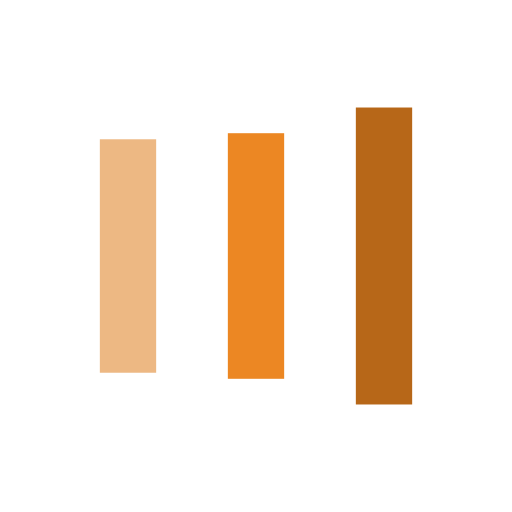
t = 0.00 s
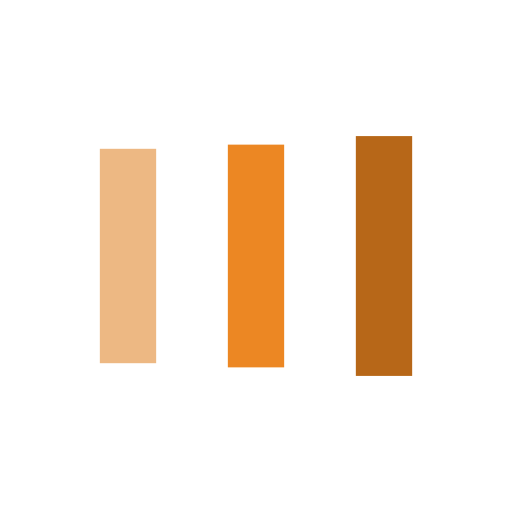
t = 0.13 s
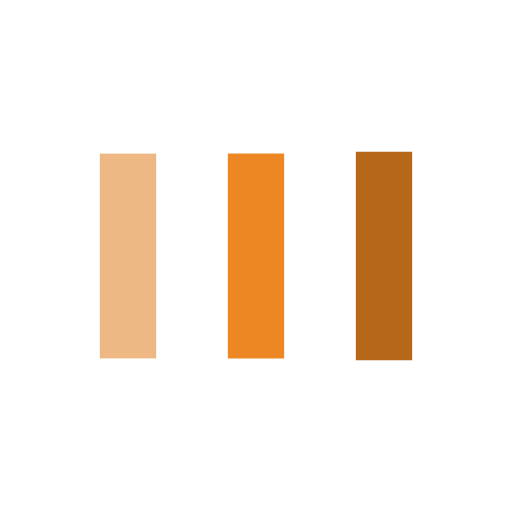
t = 0.38 s
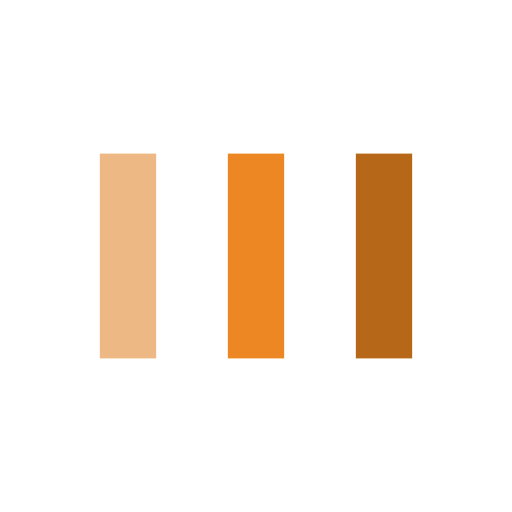
t = 0.50 s
t = 0.63 s: frame unchanged from t = 0.50 s, image omitted
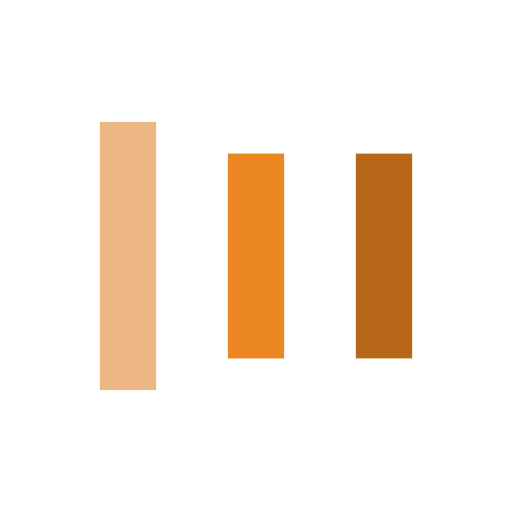
t = 0.88 s

The animated SVG that drew these frames (rendered in a browser with its animation timeline set to each time). Animation: 6 SMIL elements (animate=6); one cycle of 1.00 s, repeats indefinitely.

<?xml version="1.0" encoding="utf-8"?>
<svg xmlns="http://www.w3.org/2000/svg" xmlns:xlink="http://www.w3.org/1999/xlink" style="margin: auto; background: none; display: block; shape-rendering: auto;" width="254px" height="254px" viewBox="0 0 100 100" preserveAspectRatio="xMidYMid">
<rect x="19.5" y="30" width="11" height="40" fill="#edb883">
  <animate attributeName="y" repeatCount="indefinite" dur="1s" calcMode="spline" keyTimes="0;0.5;1" values="18;30;30" keySplines="0 0.5 0.5 1;0 0.5 0.5 1" begin="-0.2s"></animate>
  <animate attributeName="height" repeatCount="indefinite" dur="1s" calcMode="spline" keyTimes="0;0.5;1" values="64;40;40" keySplines="0 0.5 0.5 1;0 0.5 0.5 1" begin="-0.2s"></animate>
</rect>
<rect x="44.5" y="30" width="11" height="40" fill="#ec8723">
  <animate attributeName="y" repeatCount="indefinite" dur="1s" calcMode="spline" keyTimes="0;0.5;1" values="20.999999999999996;30;30" keySplines="0 0.5 0.5 1;0 0.5 0.5 1" begin="-0.1s"></animate>
  <animate attributeName="height" repeatCount="indefinite" dur="1s" calcMode="spline" keyTimes="0;0.5;1" values="58.00000000000001;40;40" keySplines="0 0.5 0.5 1;0 0.5 0.5 1" begin="-0.1s"></animate>
</rect>
<rect x="69.5" y="30" width="11" height="40" fill="#b76718">
  <animate attributeName="y" repeatCount="indefinite" dur="1s" calcMode="spline" keyTimes="0;0.5;1" values="20.999999999999996;30;30" keySplines="0 0.5 0.5 1;0 0.5 0.5 1"></animate>
  <animate attributeName="height" repeatCount="indefinite" dur="1s" calcMode="spline" keyTimes="0;0.5;1" values="58.00000000000001;40;40" keySplines="0 0.5 0.5 1;0 0.5 0.5 1"></animate>
</rect>
<!-- [ldio] generated by https://loading.io/ --></svg>